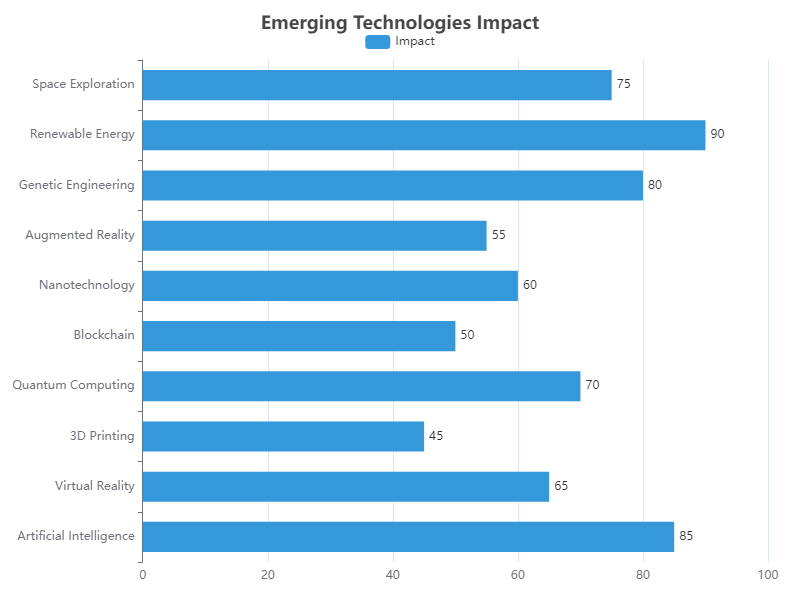

Source data for this figure (header and first rows):
Category, Value
Artificial Intelligence, 85
Virtual Reality, 65
3D Printing, 45
Quantum Computing, 70
Blockchain, 50
Nanotechnology, 60
Augmented Reality, 55
Genetic Engineering, 80
Renewable Energy, 90
Space Exploration, 75
